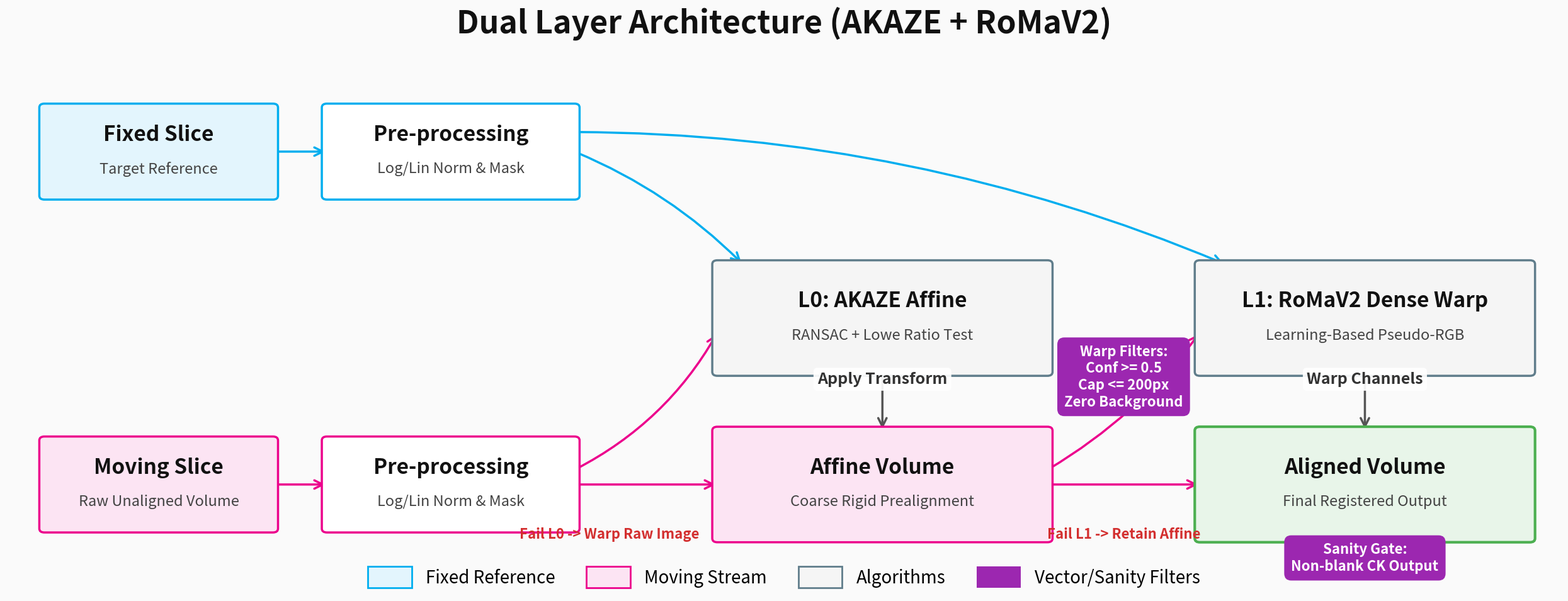

This chart was generated by the following Python code:
"""
fig0_conceptual_pipeline_romav2.py
─────────────────────────
Generates a high-level, conceptual block diagram of the 
AKAZE Affine + RoMaV2 Dense Warp registration pipeline.
Greatly increased typography scaling for improved readability.
"""

import argparse
import matplotlib
matplotlib.use('Agg')
import matplotlib.pyplot as plt
import matplotlib.patches as mpatches

# ── colour palette ────────────────────────────────────────────────────────────
C_FIXED   = '#00AEEF'
C_MOVING  = '#EC008C'
C_ALGO    = '#607D8B'
C_OUT     = '#4CAF50'
C_FILTER  = '#9C27B0'  
C_FAIL    = '#D32F2F'  
C_BG      = '#FAFAFA'

def draw_block(ax, cx, cy, w, h, title, subtitle=None, facecolor='white', edgecolor='#333', lw=2.5, zorder=3):
    ax.add_patch(mpatches.FancyBboxPatch(
        (cx - w/2, cy - h/2), w, h, boxstyle='round,pad=0.08',
        facecolor=facecolor, edgecolor=edgecolor, linewidth=lw, zorder=zorder
    ))
    dy = 0.35 if subtitle else 0
    ax.text(cx, cy + dy, title, ha='center', va='center', 
            fontsize=24, fontweight='bold', color='#111', zorder=zorder+1)
    if subtitle:
        ax.text(cx, cy - 0.35, subtitle, ha='center', va='center', 
                fontsize=17, color='#444', zorder=zorder+1)

def draw_arrow(ax, x0, y0, x1, y1, label=None, rad=0.0, color='#555', lw=2.5, ls='-'):
    connectionstyle = f"arc3,rad={rad}" if rad != 0 else "arc3"
    ax.annotate('', xy=(x1, y1), xytext=(x0, y0),
                arrowprops=dict(arrowstyle='->', color=color, lw=lw, ls=ls,
                                mutation_scale=24, connectionstyle=connectionstyle), 
                zorder=2)
    if label:
        mx, my = (x0+x1)/2, (y0+y1)/2
        ax.text(mx, my + 0.45, label, ha='center', va='center', fontsize=18, 
                color='#333', fontweight='bold',
                bbox=dict(boxstyle="round,pad=0.25", fc="white", ec="none", alpha=0.92), zorder=4)

def draw_metric_badge(ax, cx, cy, text, color=C_FILTER):
    ax.text(cx, cy, text, ha='center', va='center', fontsize=16, fontweight='bold', color='white',
            bbox=dict(boxstyle="round,pad=0.5", fc=color, ec="none"), zorder=5)
    ax.plot(cx, cy, marker='o', markersize=8, color=color, zorder=4)

def fig0_conceptual_pipeline(out_path):
    fig, ax = plt.subplots(figsize=(25, 11.5), dpi=300)
    
    ax.set_xlim(0, 24.5)
    ax.set_ylim(0, 11.5)
    ax.axis('off')
    fig.patch.set_facecolor(C_BG)
    ax.set_facecolor(C_BG)

    fig.suptitle('Dual Layer Architecture (AKAZE + RoMaV2)',
                 fontsize=36, fontweight='bold', y=0.96, color='#111')

    # Scaled up block sizes
    W_sm, H_sm = 3.6, 1.8
    W_lg, H_lg = 5.2, 2.2
    W_prep = 3.9  # Accommodates slightly wider text in Pre-processing
    
    # Adjusted Spacing
    X_RAW = 2.4
    X_PREP = 7.0
    X_AKAZE = 13.8    
    X_ROMA = 21.4    

    Y_FIXED = 9.0    
    Y_ALGO = 5.6     
    Y_MOVING = 2.2   

    # ── Stage 1: Inputs ────────────────────────────────────────────────────────
    draw_block(ax, X_RAW, Y_FIXED, W_sm, H_sm, "Fixed Slice", "Target Reference", '#E3F5FD', C_FIXED)
    draw_block(ax, X_RAW, Y_MOVING, W_sm, H_sm, "Moving Slice", "Raw Unaligned Volume", '#FCE4F3', C_MOVING)

    # ── Stage 2: Pre-processing ────────────────────────────────────────────────
    draw_block(ax, X_PREP, Y_FIXED, W_prep, H_sm, "Pre-processing", "Log/Lin Norm & Mask", 'white', C_FIXED)
    draw_block(ax, X_PREP, Y_MOVING, W_prep, H_sm, "Pre-processing", "Log/Lin Norm & Mask", 'white', C_MOVING)

    draw_arrow(ax, X_RAW + W_sm/2, Y_FIXED, X_PREP - W_prep/2, Y_FIXED, color=C_FIXED)
    draw_arrow(ax, X_RAW + W_sm/2, Y_MOVING, X_PREP - W_prep/2, Y_MOVING, color=C_MOVING)

    # ── Stage 3: L0 Global Alignment ───────────────────────────────────────────
    draw_block(ax, X_AKAZE, Y_ALGO, W_lg, H_lg, "L0: AKAZE Affine", "RANSAC + Lowe Ratio Test", '#F5F5F5', C_ALGO)
    draw_block(ax, X_AKAZE, Y_MOVING, W_lg, H_lg, "Affine Volume", "Coarse Rigid Prealignment", '#FCE4F3', C_MOVING)

    # Feeds into AKAZE (Log-Norm)
    draw_arrow(ax, X_PREP + W_prep/2, Y_FIXED, X_AKAZE - W_lg/2 + 0.4, Y_ALGO + H_lg*0.5, rad=-0.1, color=C_FIXED)
    draw_arrow(ax, X_PREP + W_prep/2, Y_MOVING + 0.3, X_AKAZE - W_lg/2, Y_ALGO - 0.3, rad=0.15, color=C_MOVING)
    
    # AKAZE computes and applies
    draw_arrow(ax, X_AKAZE, Y_ALGO - H_lg*0.5, X_AKAZE, Y_MOVING + H_lg*0.5, label="Apply Transform")
    
    # Data trunk flowing into Affine Volume + Fallback definition
    draw_arrow(ax, X_PREP + W_prep/2, Y_MOVING, X_AKAZE - W_lg/2, Y_MOVING, color=C_MOVING)
    ax.text((X_PREP + X_AKAZE - W_lg/2)/2 + 0.4, Y_MOVING - 1.1, "Fail L0 -> Warp Raw Image", ha='center', fontsize=16, color=C_FAIL, fontweight='bold')

    # ── Stage 4: L1 Local Alignment ────────────────────────────────────────────
    draw_block(ax, X_ROMA, Y_ALGO, W_lg, H_lg, "L1: RoMaV2 Dense Warp", "Learning-Based Pseudo-RGB", '#F5F5F5', C_ALGO)
    draw_block(ax, X_ROMA, Y_MOVING, W_lg, H_lg, "Aligned Volume", "Final Registered Output", '#E8F5E9', C_OUT, lw=3)
    
    # Feeds into RoMaV2 (Lin-Norm)
    draw_arrow(ax, X_PREP + W_prep/2, Y_FIXED + 0.4, X_ROMA - W_lg/2 + 0.4, Y_ALGO + H_lg*0.5, rad=-0.1, color=C_FIXED)
    draw_arrow(ax, X_AKAZE + W_lg/2, Y_MOVING + 0.3, X_ROMA - W_lg/2, Y_ALGO - 0.3, rad=0.1, color=C_MOVING)

    # RoMaV2 computes and applies
    draw_arrow(ax, X_ROMA, Y_ALGO - H_lg*0.5, X_ROMA, Y_MOVING + H_lg*0.5, label="Warp Channels")
    
    # Data trunk flowing from Affine into Aligned Volume + Fallback definition
    draw_arrow(ax, X_AKAZE + W_lg/2, Y_MOVING, X_ROMA - W_lg/2, Y_MOVING, color=C_MOVING)
    ax.text((X_AKAZE + W_lg/2 + X_ROMA - W_lg/2)/2, Y_MOVING - 1.1, "Fail L1 -> Retain Affine", ha='center', fontsize=16, color=C_FAIL, fontweight='bold')

    # Metric 2: Vector Filtering Gates 
    draw_metric_badge(ax, (X_AKAZE + X_ROMA)/2, Y_ALGO - 1.2, "Warp Filters:\nConf >= 0.5\nCap <= 200px\nZero Background", color=C_FILTER)

    # Metric 3: Global Output Gate 
    draw_metric_badge(ax, X_ROMA, Y_MOVING - 1.5, "Sanity Gate:\nNon-blank CK Output", color=C_FILTER)

    # ── Legend ─────────────────────────────────────────────────────────────────
    ax.legend(handles=[
        mpatches.Patch(facecolor='#E3F5FD', edgecolor=C_FIXED,  label='Fixed Reference', lw=2),
        mpatches.Patch(facecolor='#FCE4F3', edgecolor=C_MOVING, label='Moving Stream', lw=2),
        mpatches.Patch(facecolor='#F5F5F5', edgecolor=C_ALGO,   label='Algorithms', lw=2),
        mpatches.Patch(facecolor=C_FILTER,  edgecolor='none',   label='Vector/Sanity Filters'),
    ], loc='lower center', bbox_to_anchor=(0.5, -0.02), ncol=4, fontsize=20, frameon=False,
      handlelength=2.5, handleheight=1.5, columnspacing=1.8)

    plt.tight_layout()
    fig.subplots_adjust(bottom=0.15)
    fig.savefig(out_path, bbox_inches='tight', facecolor=C_BG)
    plt.close(fig)
    print(f'Saved: {out_path}')

if __name__ == '__main__':
    parser = argparse.ArgumentParser()
    parser.add_argument('--out', type=str, default='fig0_conceptual_pipeline_romav2.png')
    args = parser.parse_args()
    fig0_conceptual_pipeline(args.out)
